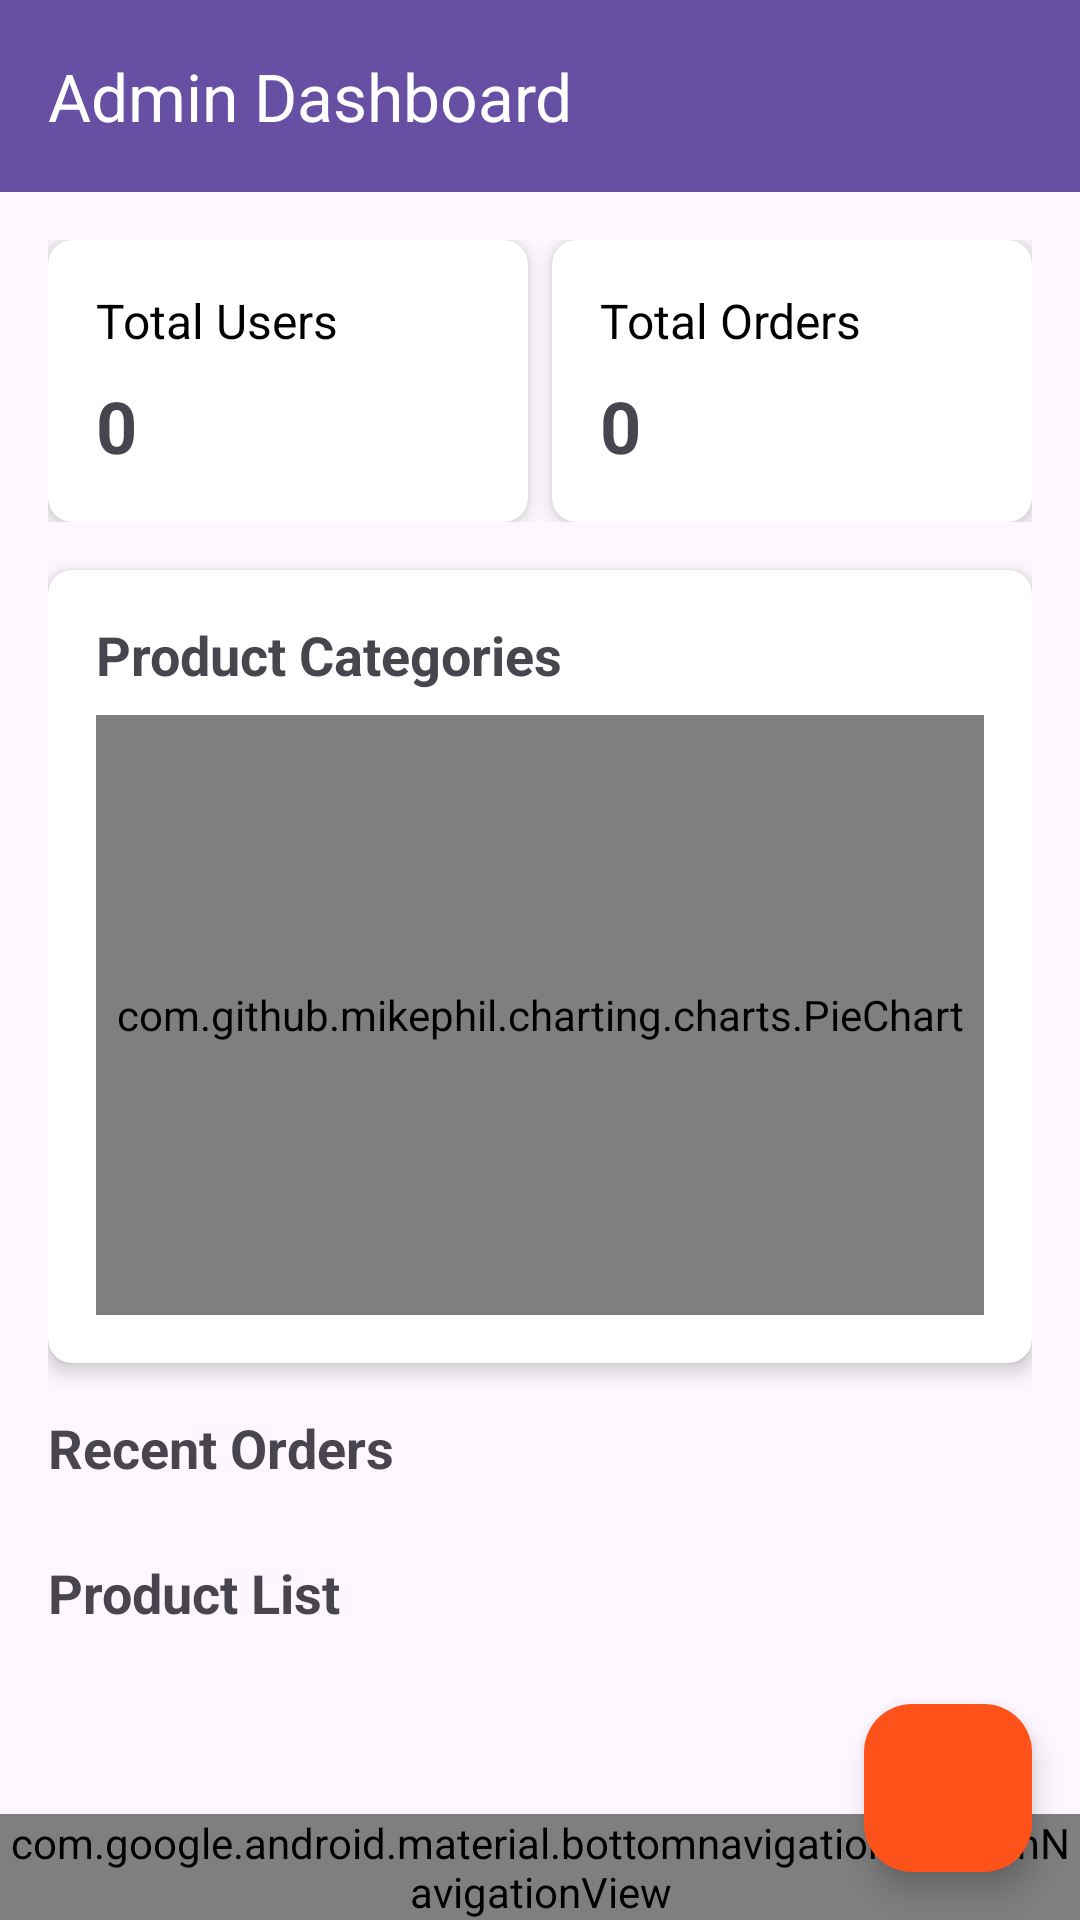

Here is an Android app screen rendered from its layout file. Give the layout XML and the strings, colors and styles it references.
<!-- AndroidManifest.xml: application theme Theme.Thecupcakeshop -->
<!-- res/layout/activity_dashboard.xml -->
<?xml version="1.0" encoding="utf-8"?>
<androidx.coordinatorlayout.widget.CoordinatorLayout xmlns:android="http://schemas.android.com/apk/res/android"
    xmlns:app="http://schemas.android.com/apk/res-auto"
    xmlns:tools="http://schemas.android.com/tools"
    android:layout_width="match_parent"
    android:id="@+id/main"
    android:layout_height="match_parent"
    tools:context=".DashboardActivity">

    
    <com.google.android.material.appbar.AppBarLayout
        android:layout_width="match_parent"
        android:layout_height="wrap_content"
        android:theme="@style/ThemeOverlay.AppCompat.Dark.ActionBar">

        <androidx.appcompat.widget.Toolbar
            android:id="@+id/toolbar"
            android:layout_width="match_parent"
            android:layout_height="?attr/actionBarSize"
            android:background="?attr/colorPrimary"
            app:title="Admin Dashboard"
            app:titleTextColor="@android:color/white" />
    </com.google.android.material.appbar.AppBarLayout>

    
    <androidx.core.widget.NestedScrollView
        android:layout_width="match_parent"
        android:layout_height="match_parent"
        android:fillViewport="true"
        app:layout_behavior="@string/appbar_scrolling_view_behavior">

        <LinearLayout
            android:layout_width="match_parent"
            android:layout_height="wrap_content"
            android:orientation="vertical"
            android:padding="16dp">

            
            <LinearLayout
                android:layout_width="match_parent"
                android:layout_height="wrap_content"
                android:orientation="horizontal"
                android:weightSum="2"
                android:layout_marginBottom="16dp">

                
                <androidx.cardview.widget.CardView
                    android:layout_width="0dp"
                    android:layout_height="wrap_content"
                    android:layout_marginEnd="8dp"
                    android:layout_weight="1"
                    app:cardCornerRadius="8dp"
                    app:cardElevation="4dp">

                    <LinearLayout
                        android:layout_width="match_parent"
                        android:layout_height="wrap_content"
                        android:orientation="vertical"
                        android:padding="16dp">

                        <TextView
                            android:layout_width="wrap_content"
                            android:layout_height="wrap_content"
                            android:text="Total Users"
                            android:textSize="16sp"
                            android:textColor="@android:color/black" />

                        <TextView
                            android:id="@+id/totalUsers"
                            android:layout_width="wrap_content"
                            android:layout_height="wrap_content"
                            android:text="0"
                            android:textSize="24sp"
                            android:textStyle="bold"
                            android:layout_marginTop="8dp" />
                    </LinearLayout>
                </androidx.cardview.widget.CardView>

                
                <androidx.cardview.widget.CardView
                    android:layout_width="0dp"
                    android:layout_height="wrap_content"
                    android:layout_weight="1"
                    app:cardCornerRadius="8dp"
                    app:cardElevation="4dp">

                    <LinearLayout
                        android:layout_width="match_parent"
                        android:layout_height="wrap_content"
                        android:orientation="vertical"
                        android:padding="16dp">

                        <TextView
                            android:layout_width="wrap_content"
                            android:layout_height="wrap_content"
                            android:text="Total Orders"
                            android:textSize="16sp"
                            android:textColor="@android:color/black" />

                        <TextView
                            android:id="@+id/totalOrders"
                            android:layout_width="wrap_content"
                            android:layout_height="wrap_content"
                            android:text="0"
                            android:textSize="24sp"
                            android:textStyle="bold"
                            android:layout_marginTop="8dp" />
                    </LinearLayout>
                </androidx.cardview.widget.CardView>
            </LinearLayout>

            
            <androidx.cardview.widget.CardView
                android:layout_width="match_parent"
                android:layout_height="wrap_content"
                android:layout_marginBottom="16dp"
                app:cardCornerRadius="8dp"
                app:cardElevation="4dp">

                <LinearLayout
                    android:layout_width="match_parent"
                    android:layout_height="wrap_content"
                    android:orientation="vertical"
                    android:padding="16dp">

                    <TextView
                        android:layout_width="wrap_content"
                        android:layout_height="wrap_content"
                        android:text="Product Categories"
                        android:textSize="18sp"
                        android:textStyle="bold"
                        android:layout_marginBottom="8dp" />

                    <com.github.mikephil.charting.charts.PieChart
                        android:id="@+id/pieChart"
                        android:layout_width="match_parent"
                        android:layout_height="200dp" />
                </LinearLayout>
            </androidx.cardview.widget.CardView>

            
            <TextView
                android:layout_width="wrap_content"
                android:layout_height="wrap_content"
                android:text="Recent Orders"
                android:textSize="18sp"
                android:textStyle="bold"
                android:layout_marginBottom="8dp" />

            <androidx.recyclerview.widget.RecyclerView
                android:id="@+id/recyclerViewRecentOrders"
                android:layout_width="match_parent"
                android:layout_height="wrap_content"
                android:layout_marginBottom="16dp" />

            
            <TextView
                android:layout_width="wrap_content"
                android:layout_height="wrap_content"
                android:text="Product List"
                android:textSize="18sp"
                android:textStyle="bold"
                android:layout_marginBottom="8dp" />

            <androidx.recyclerview.widget.RecyclerView
                android:id="@+id/recyclerViewProducts"
                android:layout_width="match_parent"
                android:layout_height="wrap_content"
                android:layout_marginBottom="16dp" />
        </LinearLayout>
    </androidx.core.widget.NestedScrollView>

    
    <com.google.android.material.bottomnavigation.BottomNavigationView
        android:id="@+id/bottomNavigation"
        android:layout_width="match_parent"
        android:layout_height="wrap_content"
        android:layout_gravity="bottom"
        android:background="@color/cupcake_mint"
        app:itemIconTint="@android:color/background_dark"
        app:itemTextColor="@android:color/black"
        app:menu="@menu/bottom_navigation_menu" />

    
    <com.google.android.material.floatingactionbutton.FloatingActionButton
        android:id="@+id/fabAddProduct"
        android:layout_width="wrap_content"
        android:layout_height="wrap_content"
        android:layout_gravity="bottom|end"
        android:layout_margin="16dp"
        android:src="@drawable/add"
        app:backgroundTint="@color/red"
        app:tint="@android:color/white" />
</androidx.coordinatorlayout.widget.CoordinatorLayout>
<!-- resources referenced by this layout -->
<resources>
  <color name="cupcake_mint">#B2E2D4</color>
  <color name="red">#FF521B</color>
  <style name="Theme.Thecupcakeshop" parent="Base.Theme.Thecupcakeshop" />
  <style name="Base.Theme.Thecupcakeshop" parent="Theme.Material3.DayNight.NoActionBar">
          
          
      </style>
</resources>
